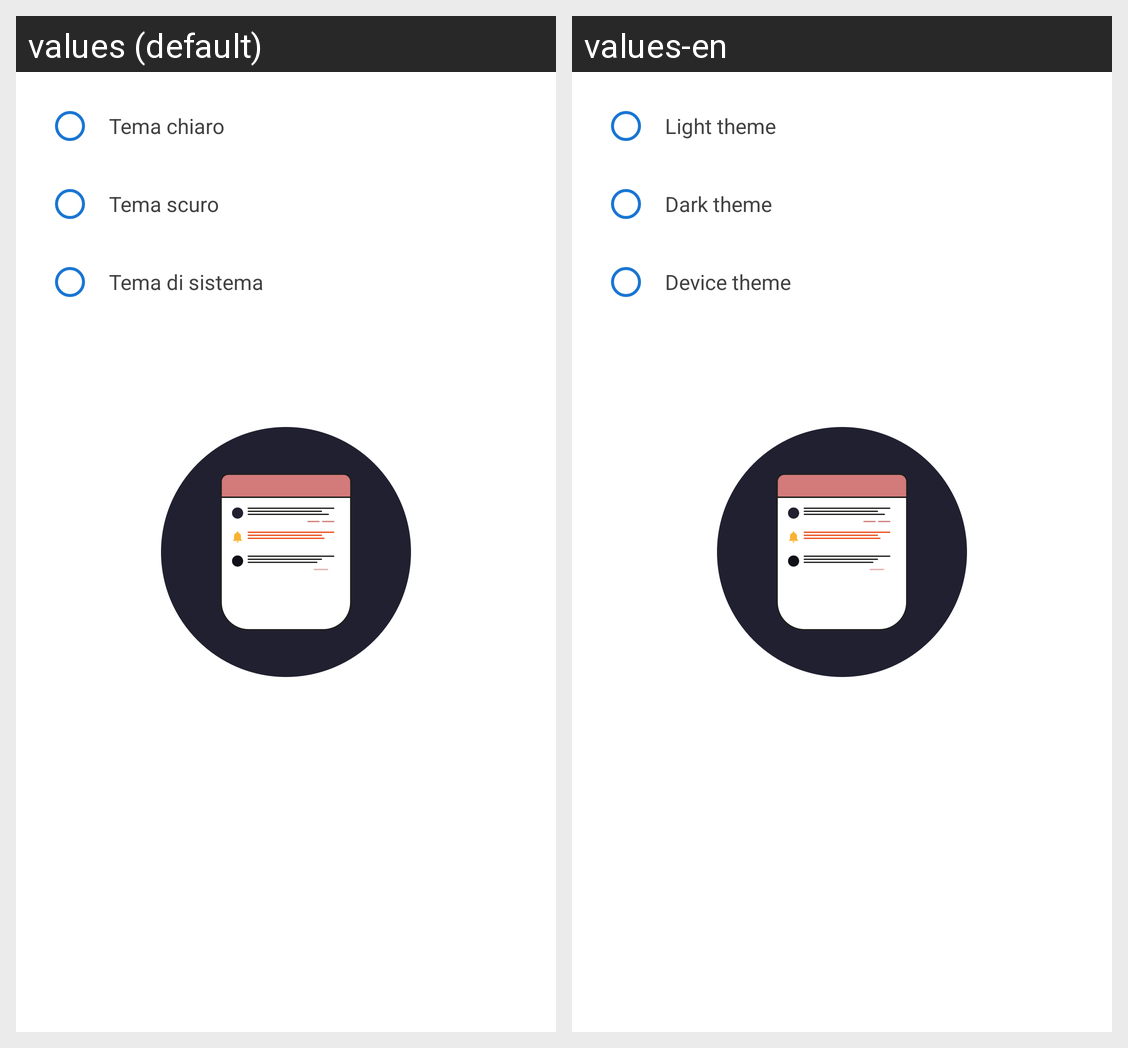

For this localized Android screen grid, give each drawn string resource with its value in every locale shown.
Android screen res/layout/alertdialog_theme_selector.xml rendered under 2 locales, left to right: values (default), values-en. Device: Nexus 5 (rendered at 1080×1920; each locale shown at half size, 540×960, under a caption strip naming it); theme AppTheme.BrandedLaunch.
Strings drawn on this screen, with the default value and each locale's value (text and hints the layout hard-codes, and strings that could not be matched under every locale, appear in the picture but are not listed):

light_theme
  values: Tema chiaro
  values-en: Light theme

dark_theme
  values: Tema scuro
  values-en: Dark theme

follow_system
  values: Tema di sistema
  values-en: Device theme
